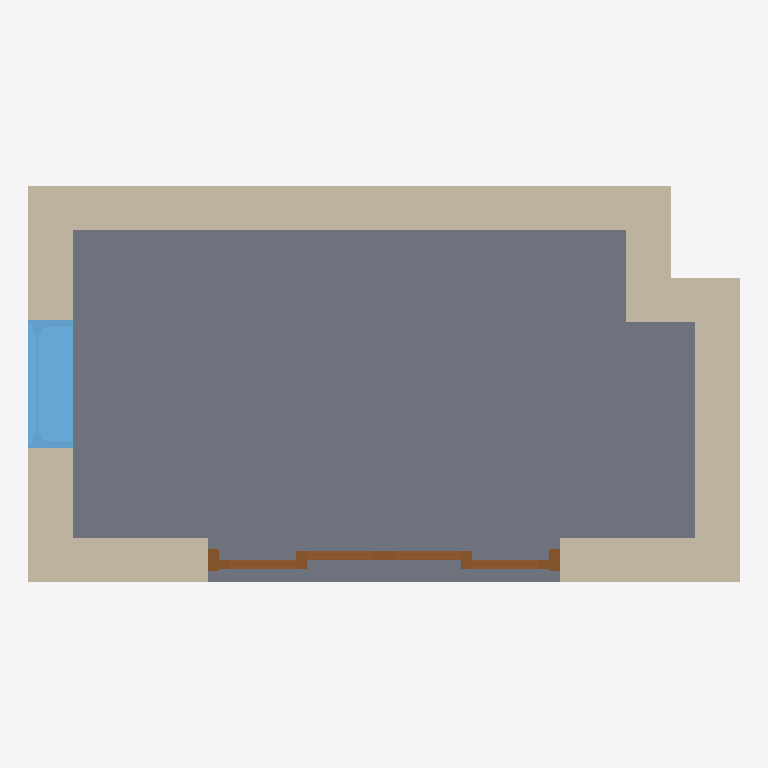
Plan cut of the same IFC building model at storey '标高 1' (level 0.00 m, cut at 1.40 m), seen from above with north up, elements coloured by IFC class: 6 walls (beige), 1 slab (grey), 1 window (light blue), 1 door (brown). Cut surfaces are drawn darker.
Extent 3.2 m × 1.8 m × 2.5 m (x, y, z). Storeys (1): 标高 1 at 0.00 m. Elements (10): 6 IfcWallStandardCase, 2 IfcSlab, 1 IfcDoor, 1 IfcWindow.

HEADER;
FILE_DESCRIPTION(('ViewDefinition [CoordinationView_V2.0]'),'2;1');
FILE_NAME('项目编号','2024-09-10T22:08:40',(''),(''),'The EXPRESS Data Manager Version 5.02.0100.07 : ','20160225_1515(x64) - Exporter 17.0.416.0 - Alter','');
FILE_SCHEMA(('IFC2X3'));
ENDSEC;
DATA;
#101=IFCPROJECT('1lKuqJnFz22PovoAW1paW5',#41,'项目编号',$,$,'项目名称','项目状态',(#93),#88);
#967=IFCSITE('1lKuqJnFz22PovoAW1paW7',#41,'Default',$,'',#966,$,$,.ELEMENT.,(39,54,57,601318),(116,25,58,795166),0.0,$,$);
#111=IFCBUILDING('1lKuqJnFz22PovoAW1paW4',#41,'',$,$,#32,$,'',.ELEMENT.,$,$,#107);
#120=IFCBUILDINGSTOREY('1lKuqJnFz22PovoAZ_CRR2',#41,'标高 1',$,$,#118,$,'标高 1',.ELEMENT.,0.0);
#633=IFCSLAB('37d4Mjxbb6zhor5wUW9yD5',#41,'楼板:43:331251',$,'楼板:43',#606,#631,'331251',.FLOOR.);
#362=IFCWALLSTANDARDCASE('37d4Mjxbb6zhor5wUW9yOh',#41,'基本墙:198:329885',$,'基本墙:198:329215',#342,#360,'329885');
#230=IFCWALLSTANDARDCASE('37d4Mjxbb6zhor5wUW9yXO',#41,'基本墙:198:329454',$,'基本墙:198:329215',#210,#228,'329454');
#162=IFCWALLSTANDARDCASE('37d4Mjxbb6zhor5wUW9yW_',#41,'基本墙:198:329352',$,'基本墙:198:329215',#131,#158,'329352');
#263=IFCWALLSTANDARDCASE('37d4Mjxbb6zhor5wUW9yc3',#41,'基本墙:198:329525',$,'基本墙:198:329215',#243,#261,'329525');
#525=IFCWINDOW('37d4Mjxbb6zhor5wUW9yEE',#41,'固定:0915 x 1220mm:331064',$,'0915 x 1220mm',#1110,#519,'331064',1244.0,568.999999999999);
#296=IFCWALLSTANDARDCASE('37d4Mjxbb6zhor5wUW9yaK',#41,'基本墙:198:329634',$,'基本墙:198:329215',#276,#294,'329634');
#329=IFCWALLSTANDARDCASE('37d4Mjxbb6zhor5wUW9yRT',#41,'基本墙:198:329835',$,'基本墙:198:329215',#309,#327,'329835');
#943=IFCDOOR('37d4Mjxbb6zhor5wUW9y3K',#41,'四扇推拉门 1:livingroom 2:331362',$,'livingroom 2',#1138,#937,'331362',2182.0,1568.0);
ENDSEC;
